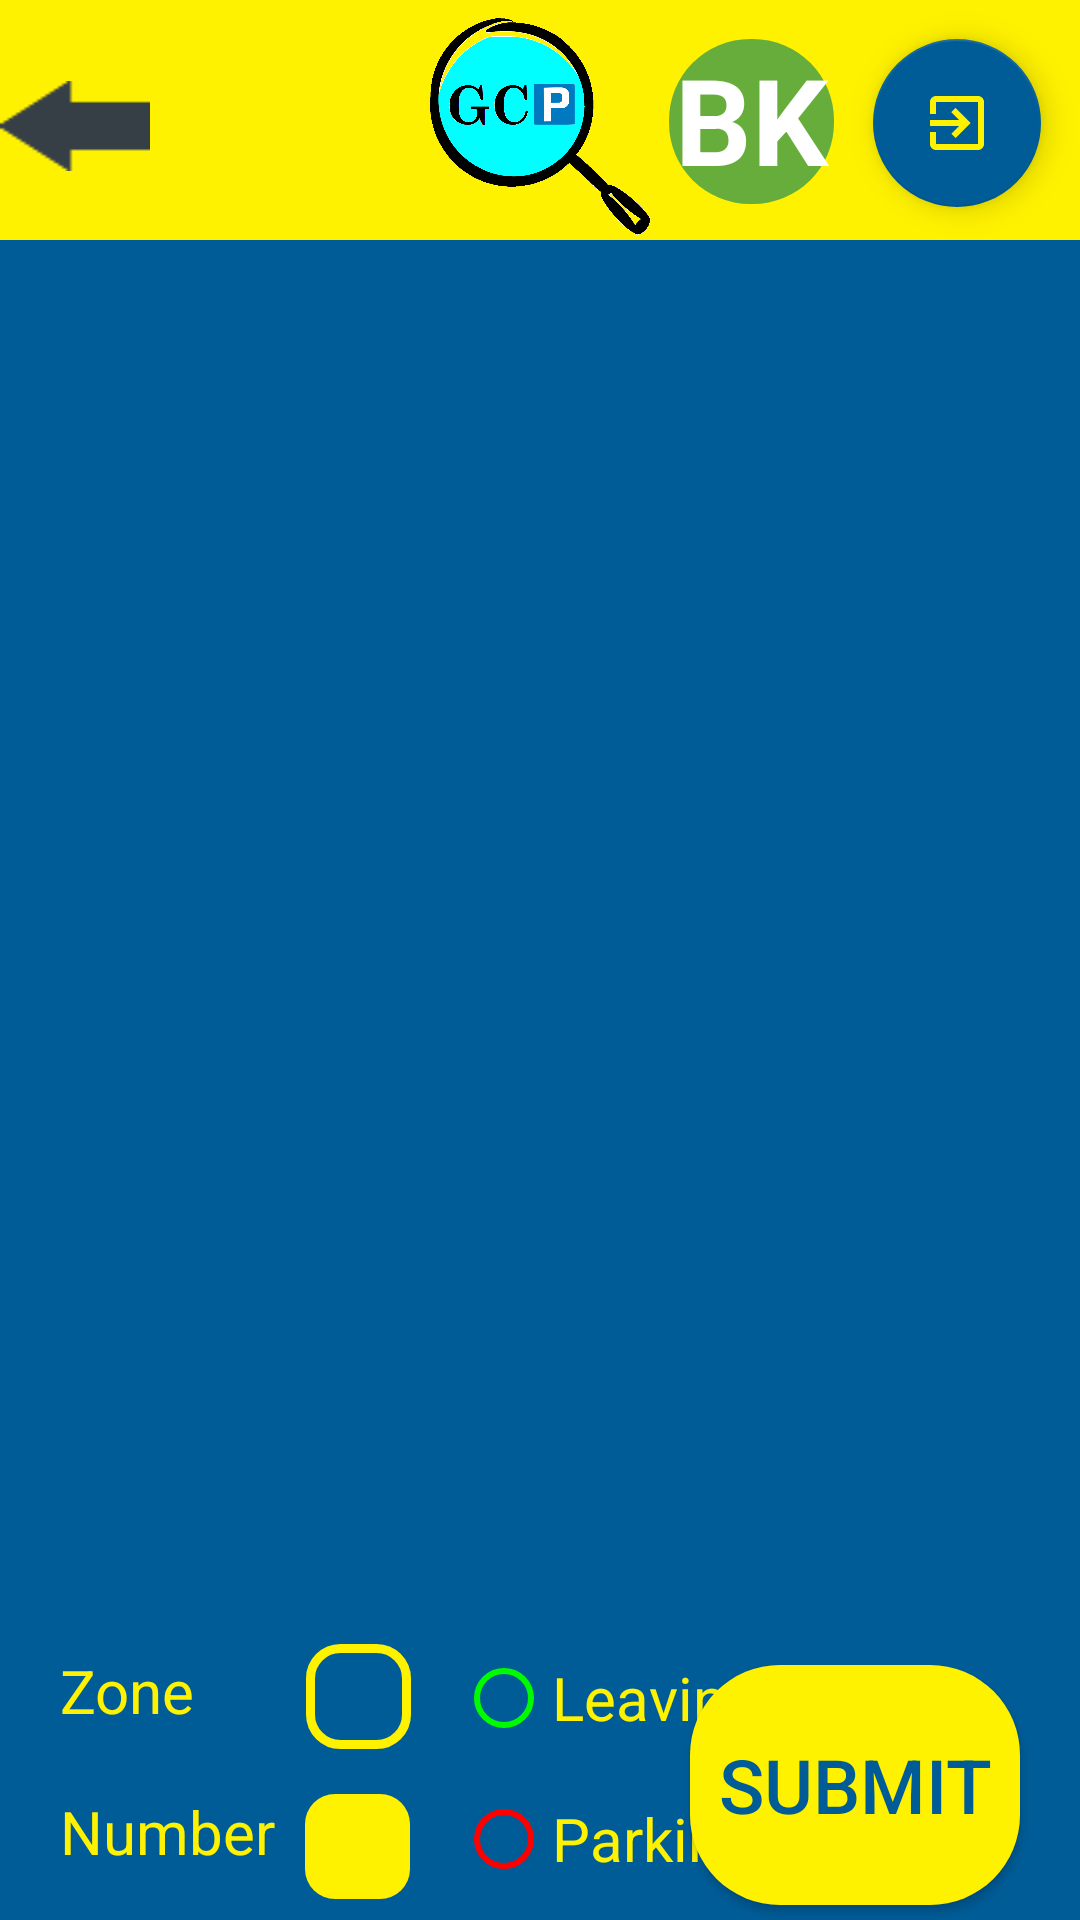

This screen was rendered from an Android layout file. Write that file and the resources it references.
<!-- AndroidManifest.xml: application theme AppTheme -->
<!-- res/layout/activity_bk.xml -->
<?xml version="1.0" encoding="utf-8"?>
<androidx.constraintlayout.widget.ConstraintLayout xmlns:android="http://schemas.android.com/apk/res/android"
    xmlns:app="http://schemas.android.com/apk/res-auto"
    xmlns:tools="http://schemas.android.com/tools"
    android:layout_width="match_parent"
    android:layout_height="match_parent"
    tools:context=".Activity_BK">

    <ImageView
        android:id="@+id/background"
        android:layout_width="match_parent"
        android:layout_height="match_parent"
        android:background="@color/second_page_background_color" />

    <ImageView
        android:id="@+id/top_background"
        android:layout_width="match_parent"
        android:layout_height="@dimen/top_background_height80"
        android:background="@color/background_color"
        app:layout_constraintTop_toTopOf="parent"/>

    <ImageView
        android:id="@+id/logo"
        android:layout_width="@dimen/logo_size_smaller"
        android:layout_height="@dimen/logo_size_smaller"
        android:src="@drawable/logo"
        app:layout_constraintEnd_toEndOf="parent"
        app:layout_constraintStart_toStartOf="parent"
        app:layout_constraintTop_toTopOf="@+id/background"
        android:layout_marginTop="5dp"/>

    <Button
        android:id="@+id/back"
        android:layout_width="@dimen/btn_width50"
        android:layout_height="@dimen/btn_height30"
        android:background="@drawable/back"
        app:layout_constraintTop_toTopOf="parent"
        app:layout_constraintStart_toStartOf="parent"
        android:layout_marginTop="@dimen/margin27"/>

    <ImageView
        android:id="@+id/third_page_pic"
        android:layout_width="wrap_content"
        android:layout_height="@dimen/image_height430"
        android:src="@drawable/bkv"
        app:layout_constraintTop_toBottomOf="@id/logo"
        android:adjustViewBounds="true"
        app:layout_constraintStart_toStartOf="parent"
        app:layout_constraintEnd_toEndOf="parent"
        android:layout_marginTop="@dimen/margin20"
        android:background="@drawable/image_frame"/>

    <Button
        android:id="@+id/button"
        android:layout_width="@dimen/btn_width275"
        android:layout_height="@dimen/image_height430"
        app:layout_constraintTop_toTopOf="@+id/third_page_pic"
        app:layout_constraintStart_toStartOf="@+id/third_page_pic"
        android:background="@android:color/transparent" />


    <com.google.android.material.floatingactionbutton.FloatingActionButton
        android:layout_width="wrap_content"
        android:layout_height="wrap_content"
        android:id="@+id/btn_logout"
        app:layout_constraintEnd_toEndOf="parent"
        android:layout_marginEnd="@dimen/margin13"
        app:layout_constraintTop_toTopOf="parent"
        android:layout_marginTop="@dimen/margin13"
        app:srcCompat="@drawable/exit"
        app:backgroundTint="@color/second_page_background_color"
        app:tint="@color/background_color"/>

    <TextView
        android:id="@+id/txt_area"
        android:layout_width="@dimen/btn_width55"
        android:layout_height="@dimen/btn_height55"
        android:layout_marginTop="@dimen/margin13"
        android:layout_marginEnd="@dimen/margin13"
        android:background="@drawable/txt_area"
        android:text="@string/area_bk"
        android:textAlignment="center"
        android:textColor="@android:color/white"
        android:textSize="@dimen/text_size40"
        android:textStyle="bold"
        app:layout_constraintEnd_toStartOf="@+id/btn_logout"
        app:layout_constraintTop_toTopOf="parent" />

    <TextView
        android:id="@+id/txt_submit_zone"
        android:layout_width="wrap_content"
        android:layout_height="wrap_content"
        android:text="@string/zone"
        android:textAlignment="center"
        android:textSize="@dimen/text_size20"
        android:textColor="@color/background_color"
        app:layout_constraintStart_toStartOf="parent"
        app:layout_constraintTop_toBottomOf="@id/third_page_pic"
        android:layout_marginTop="@dimen/margin20"
        android:layout_marginStart="@dimen/margin20" />

    <Spinner
        android:id="@+id/spinner"
        android:layout_width="@dimen/btn_width35"
        android:layout_height="@dimen/btn_height35"
        android:layout_marginStart="@dimen/margin37"
        android:layout_marginTop="@dimen/margin18"
        android:textAlignment="center"
        app:layout_constraintTop_toBottomOf="@id/third_page_pic"
        app:layout_constraintStart_toEndOf="@id/txt_submit_zone"
        android:background="@drawable/spinner" />

    <TextView
        android:id="@+id/txt_submit_number"
        android:layout_width="wrap_content"
        android:layout_height="wrap_content"
        android:text="@string/number"
        android:textAlignment="center"
        android:textSize="@dimen/text_size20"
        android:textColor="@color/background_color"
        app:layout_constraintStart_toStartOf="@id/txt_submit_zone"
        app:layout_constraintTop_toBottomOf="@id/txt_submit_zone"
        android:layout_marginTop="@dimen/margin20" />

    <EditText
        android:id="@+id/txt_number"
        android:layout_width="@dimen/btn_width35"
        android:layout_height="@dimen/btn_height35"
        android:layout_marginStart="@dimen/margin10"
        android:layout_marginTop="@dimen/margin15"
        android:background="@drawable/txt_number"
        android:ems="10"
        android:inputType="number"
        android:textAlignment="center"
        android:textColor="@color/second_page_background_color"
        android:textSize="@dimen/text_size20"
        app:layout_constraintStart_toEndOf="@id/txt_submit_number"
        app:layout_constraintTop_toBottomOf="@id/spinner"
        android:maxEms="@android:integer/config_longAnimTime"/>

    
    <RadioGroup
        android:layout_width="wrap_content"
        android:layout_height="wrap_content"
        app:layout_constraintStart_toEndOf="@id/spinner"
        android:layout_marginStart="@dimen/margin15"
        app:layout_constraintTop_toBottomOf="@id/third_page_pic"
        android:layout_marginTop="@dimen/margin20"
        android:orientation="vertical">

        <RadioButton
            android:id="@+id/radioButton_leaving"
            android:layout_width="wrap_content"
            android:layout_height="wrap_content"
            android:text="@string/leaving"
            android:textSize="@dimen/text_size20"
            android:textColor="@color/background_color"
            android:buttonTint="@color/free"
            android:onClick="onRadioButtonClicked"/>

        <RadioButton
            android:id="@+id/radioButton_parking"
            android:layout_width="wrap_content"
            android:layout_height="wrap_content"
            android:layout_marginTop="@dimen/margin15"
            android:text="@string/parking"
            android:textColor="@color/background_color"
            android:textSize="@dimen/text_size20"
            android:buttonTint="@color/reserved"
            android:onClick="onRadioButtonClicked"/>
    </RadioGroup>

    <Button
        android:id="@+id/submit"
        android:layout_width="@dimen/btn_width110"
        android:layout_height="@dimen/btn_height80"
        android:text="@string/submit"
        app:layout_constraintEnd_toEndOf="parent"
        android:layout_marginEnd="@dimen/margin20"
        app:layout_constraintTop_toBottomOf="@id/third_page_pic"
        android:background="@drawable/button_second_page60"
        android:textSize="@dimen/text_size25"
        android:textColor="@color/second_page_background_color"
        android:layout_marginTop="@dimen/margin25"/>


</androidx.constraintlayout.widget.ConstraintLayout>
<!-- resources referenced by this layout -->
<resources>
  <color name="background_color">#fff200</color>
  <color name="free">#00fa00</color>
  <color name="reserved">#FF0000</color>
  <color name="second_page_background_color">#005C97</color>
  <dimen name="btn_height30">30dp</dimen>
  <dimen name="btn_height35">35dp</dimen>
  <dimen name="btn_height55">55dp</dimen>
  <dimen name="btn_height80">80dp</dimen>
  <dimen name="btn_width110">110dp</dimen>
  <dimen name="btn_width275">275dp</dimen>
  <dimen name="btn_width35">35dp</dimen>
  <dimen name="btn_width50">50dp</dimen>
  <dimen name="btn_width55">55dp</dimen>
  <dimen name="image_height430">430dp</dimen>
  <dimen name="logo_size_smaller">75dp</dimen>
  <dimen name="margin10">10dp</dimen>
  <dimen name="margin13">13dp</dimen>
  <dimen name="margin15">15dp</dimen>
  <dimen name="margin18">18dp</dimen>
  <dimen name="margin20">20dp</dimen>
  <dimen name="margin25">25dp</dimen>
  <dimen name="margin27">27dp</dimen>
  <dimen name="margin37">37dp</dimen>
  <dimen name="text_size20">20sp</dimen>
  <dimen name="text_size25">25sp</dimen>
  <dimen name="text_size40">40sp</dimen>
  <dimen name="top_background_height80">80dp</dimen>
  <!-- drawable button_second_page60 (drawable) -->
  <?xml version="1.0" encoding="utf-8"?>
  <shape xmlns:android="http://schemas.android.com/apk/res/android">
      <corners android:radius="30dp" />
      <solid android:color="@color/background_color" />
  </shape>
  <!-- drawable exit (drawable) -->
  <vector android:height="36dp" android:tint="?attr/colorControlNormal"
      android:viewportHeight="24" android:viewportWidth="24"
      android:width="36dp" xmlns:android="http://schemas.android.com/apk/res/android">
      <path android:fillColor="@android:color/white"
          android:pathData="M10.09,15.59L11.5,17l5,-5 -5,-5 -1.41,1.41L12.67,11H3v2h9.67l-2.58,2.59zM19,3H5c-1.11,0 -2,0.9 -2,2v4h2V5h14v14H5v-4H3v4c0,1.1 0.89,2 2,2h14c1.1,0 2,-0.9 2,-2V5c0,-1.1 -0.9,-2 -2,-2z"/>
  
  </vector>
  <!-- drawable image_frame (drawable) -->
  <?xml version="1.0" encoding="UTF-8"?>
  <shape xmlns:android="http://schemas.android.com/apk/res/android">
      <solid android:color="#FFFFFF" />
      <stroke android:width="10dp" android:color="@color/background_color" />
      <padding android:left="3dp" android:top="3dp" android:right="3dp"
          android:bottom="3dp" />
  </shape>
  <!-- drawable spinner (drawable) -->
  <?xml version="1.0" encoding="UTF-8"?>
  <shape xmlns:android="http://schemas.android.com/apk/res/android">
      <corners android:radius="@dimen/radius10" />
      <solid android:color="@color/second_page_background_color" />
      <stroke android:width="3dp" android:color="@color/background_color" />
      <padding android:left="3dp" android:top="3dp" android:right="3dp"
          android:bottom="3dp" />
  </shape>
  <!-- drawable txt_area (drawable) -->
  <?xml version="1.0" encoding="UTF-8"?>
  <shape xmlns:android="http://schemas.android.com/apk/res/android">
      <corners android:radius="27dp" />
      <solid android:color="@color/txt_area_color" />
  
  </shape>
  <!-- drawable txt_number (drawable) -->
  <?xml version="1.0" encoding="utf-8"?>
  <shape xmlns:android="http://schemas.android.com/apk/res/android">
      <corners android:radius="@dimen/radius10" />
      <solid android:color="@color/background_color" />
  </shape>
  <string name="area_bk">BK</string>
  <string name="leaving">Leaving</string>
  <string name="number">Number</string>
  <string name="parking">Parking</string>
  <string name="submit">SUBMIT</string>
  <string name="zone">Zone</string>
  <style name="AppTheme" parent="Theme.AppCompat.Light.NoActionBar">
          
          <item name="colorPrimary">@color/colorPrimary</item>
          <item name="colorPrimaryDark">@color/colorPrimaryDark</item>
          <item name="colorAccent">@color/colorAccent</item>
      </style>
  <dimen name="radius10">10dp</dimen>
  <color name="txt_area_color">#67AD3B</color>
  <color name="colorPrimary">#6200EE</color>
  <color name="colorPrimaryDark">#3700B3</color>
  <color name="colorAccent">#03DAC5</color>
</resources>
